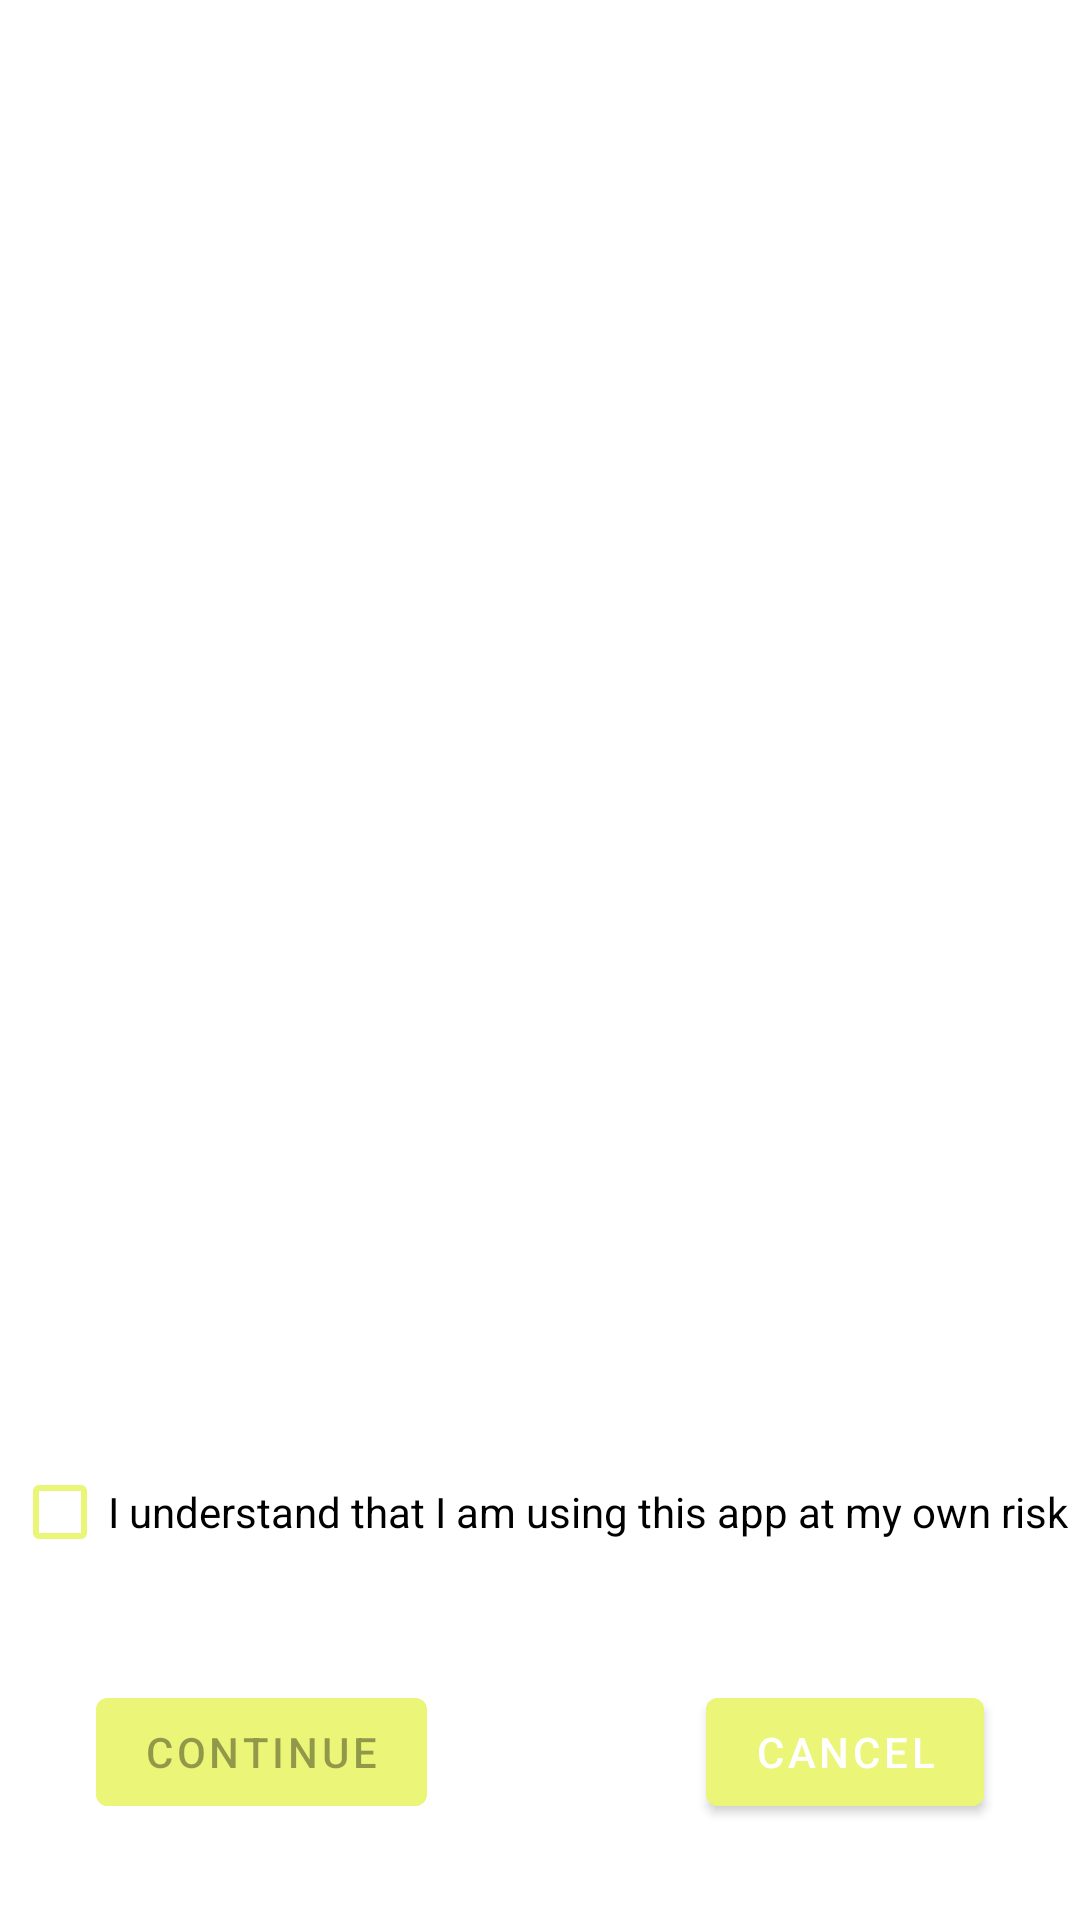

This screen was rendered from an Android layout file. Write that file and the resources it references.
<!-- AndroidManifest.xml: application theme Theme.FindWayHome -->
<!-- res/layout/disclaimer_dialog.xml -->
<?xml version="1.0" encoding="utf-8"?>
<androidx.constraintlayout.widget.ConstraintLayout
    xmlns:android="http://schemas.android.com/apk/res/android"
    xmlns:app="http://schemas.android.com/apk/res-auto"
    android:layout_width="match_parent"
    android:layout_height="match_parent">

    <TextView
        android:id="@+id/disclaimerHeaderTextView"
        android:layout_width="wrap_content"
        android:layout_height="wrap_content"
        android:layout_marginStart="16dp"
        android:layout_marginTop="16dp"
        android:layout_marginEnd="16dp"
        android:layout_marginBottom="16dp"
        android:textAlignment="center"
        android:textSize="@dimen/dialogTextSize"
        app:layout_constraintBottom_toTopOf="@+id/checkBoxAgree"
        app:layout_constraintEnd_toEndOf="parent"
        app:layout_constraintStart_toStartOf="parent"
        app:layout_constraintTop_toTopOf="parent" />

    <CheckBox
        android:id="@+id/checkBoxAgree"
        android:layout_width="wrap_content"
        android:layout_height="wrap_content"
        android:layout_marginBottom="32dp"
        android:checked="false"
        android:text="@string/i_understand"
        android:textSize="@dimen/dialogTextSize"
        android:buttonTint="@color/fabbuttonbackground"
        app:layout_constraintBottom_toTopOf="@+id/okayButton"
        app:layout_constraintEnd_toEndOf="parent"
        app:layout_constraintStart_toStartOf="parent" />

    <Button
        android:id="@+id/okayButton"
        android:layout_width="wrap_content"
        android:layout_height="wrap_content"
        android:layout_marginStart="32dp"
        android:layout_marginBottom="32dp"
        android:enabled="false"
        android:text="@string/continue_text"
        android:backgroundTint="@color/fabbuttonbackground"
        app:layout_constraintBottom_toBottomOf="parent"
        app:layout_constraintStart_toStartOf="parent" />

    <Button
        android:id="@+id/cancelButton"
        android:layout_width="wrap_content"
        android:layout_height="wrap_content"
        android:layout_marginEnd="32dp"
        android:layout_marginBottom="32dp"
        android:text="@string/cancel_text"
        android:backgroundTint="@color/fabbuttonbackground"
        app:layout_constraintBottom_toBottomOf="parent"
        app:layout_constraintEnd_toEndOf="parent" />
</androidx.constraintlayout.widget.ConstraintLayout>
<!-- resources referenced by this layout -->
<resources>
  <color name="fabbuttonbackground">#EBF678</color>
  <string name="cancel_text">Cancel</string>
  <string name="continue_text">Continue</string>
  <string name="i_understand">I understand that I am using this app at my own risk</string>
  <style name="Theme.FindWayHome" parent="Theme.MaterialComponents.DayNight.DarkActionBar">
          
          <item name="colorPrimary">@color/purple_500</item>
          <item name="colorPrimaryVariant">@color/purple_700</item>
          <item name="colorOnPrimary">@color/white</item>
          
          <item name="colorSecondary">@color/teal_200</item>
          <item name="colorSecondaryVariant">@color/teal_700</item>
          <item name="colorOnSecondary">@color/black</item>
          
          <item name="android:statusBarColor" tools:targetApi="l">?attr/colorPrimaryVariant</item>
          
      </style>
  <color name="purple_500">#FF6200EE</color>
  <color name="purple_700">#FF3700B3</color>
  <color name="white">#FFFFFFFF</color>
  <color name="teal_200">#FF03DAC5</color>
  <color name="teal_700">#FF018786</color>
  <color name="black">#FF000000</color>
</resources>
